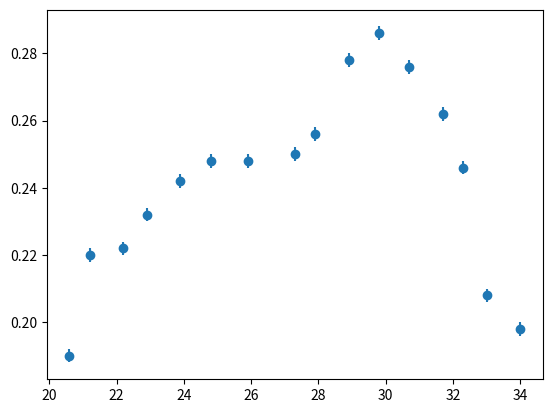
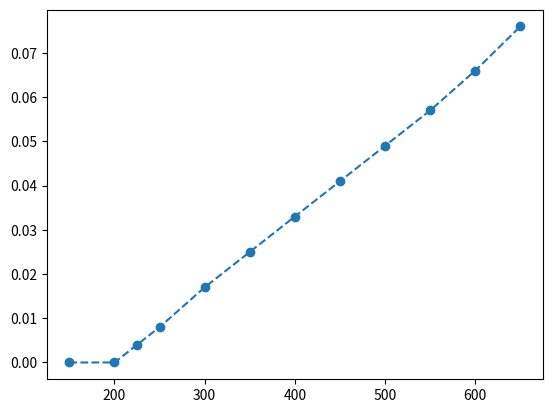
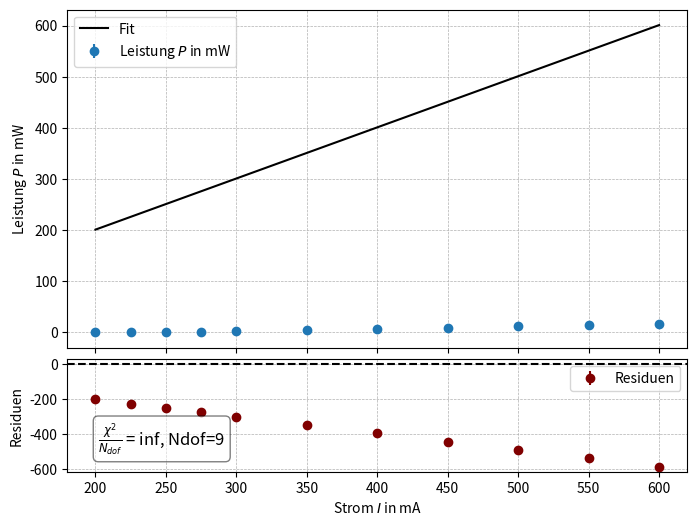
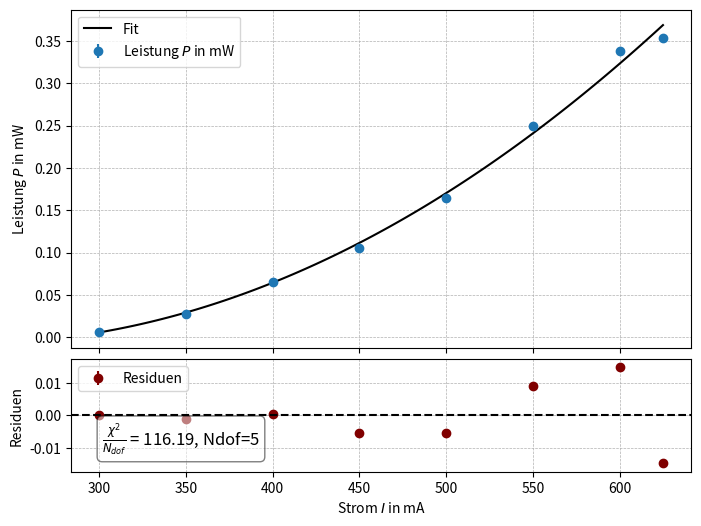
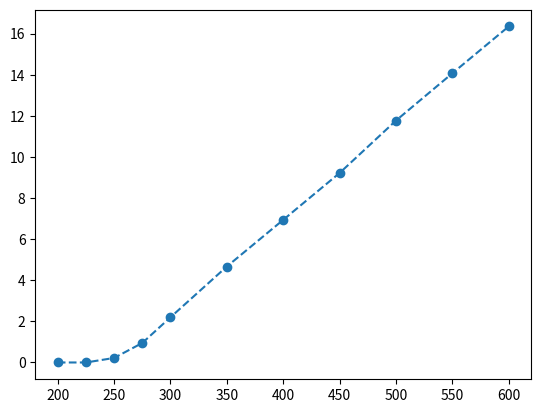
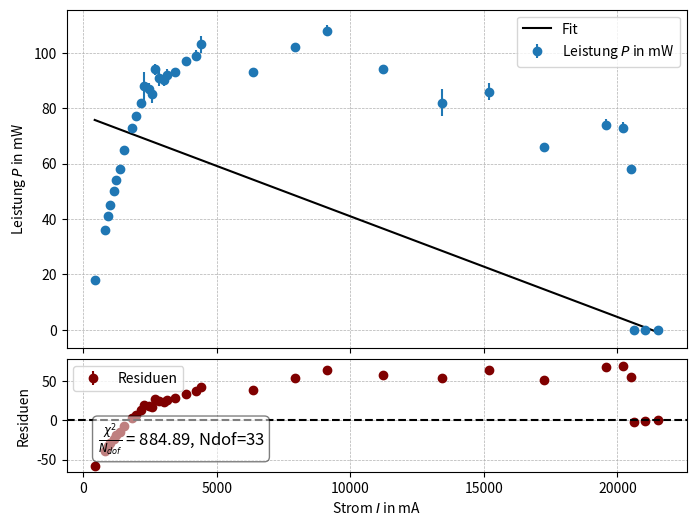

Here is the Python script that generated these plots, in order:
#%%
from scipy.optimize import curve_fit
import numpy as np
import matplotlib.pyplot as plt

Temperatur = np.array([15.1, 16, 18.3, 19.2, 20, 20.6, 21.2, 22.2, 22.9, 23.9, 24.8, 25.9, 27.3, 27.9, 28.9, 29.8, 30.7, 31.7, 32.3, 33, 34])
V = np.array([417*5, 4.10*5, 2.22*5, 2.1*5, 0.62*5, -9.5, -11, -11.1, -11.6, -12.1, -12.4, -12.4, -12.5, -12.8, -13.9, -14.3, -13.8, -13.1, -12.3, -10.4, -9.9])/50
V_uns = np.ones_like(V)*0.1/50
idx_cut = 5
plt.errorbar(Temperatur[idx_cut:], -V[idx_cut:], yerr=V_uns[idx_cut:], fmt='o')

plt.clf()
Tmin = 29.9
I = 600
T = Tmin - 0.004*(I-400)
print(f"Temperatur: {T:.2f} °C")
I = np.array([150,200, 225, 250, 300, 350, 400, 450, 500, 550, 600, 650])
Temperatur2 = np.array([30.9, 30.6, 30.7,30.5,  30.3, 30.1, 29.9, 29.7, 29.5, 29.3, 29.1, 28.9])
P = np.array([0, 0, 4, 8, 17, 25, 33, 41, 49, 57, 66, 76])*0.001 #in microwatt/cm**2
plt.plot(I, P, 'o', linestyle='dashed')
plt.clf()

I2 = np.array([200,225, 250, 275, 300, 350, 400, 450, 500, 550, 600])
P2 = np.array([0, 0, 0.22,0.95, 2.2, 4.67, 6.94, 9.22, 11.77, 14.07, 16.35])#in mW
P2unc = np.array([0, 0, 0.01, 0.01, 0.01, 0.01, 0.02, 0.01, 0.03, 0.04, 0.05])
plt.clf()
plt.plot(I2, P2, 'o', linestyle='dashed')
def linear(x, m, b):
    return m * x + b
def quadratic(x, a, b, c):
    return a * x**2 + b * x + c
def fit_mit_plot(func, xdata, ydata, sigma):
    popt, pcov = curve_fit(func, xdata, ydata, sigma=sigma, absolute_sigma=True)
    x_smooth = np.linspace(min(xdata), max(xdata), 100)
    fig, ax = plt.subplots(2, 1, sharex=True, figsize=(8,6), dpi=300, gridspec_kw={'height_ratios': (3,1), 'hspace': 0.05})
    ax[0].errorbar(xdata, ydata, yerr=sigma, fmt='o', label='Leistung $P$ in mW', zorder=2)
    ax[0].plot(x_smooth, func(x_smooth, *popt), color='black', label='Fit', zorder=2)
    ax[0].set_xlabel('Strom $I$ in mA') 
    ax[0].set_ylabel('Leistung $P$ in mW')
    residuals = ydata - func(xdata, *popt)
    ax[1].errorbar(xdata, residuals, yerr=sigma, fmt='o', color='maroon', label='Residuen', zorder=2)
    ax[1].axhline(0, linewidth=1.5, linestyle='--', color='black', zorder=3)
    ax[1].set_xlabel('Strom $I$ in mA')
    ax[1].set_ylabel('Residuen')
    chi2 = np.sum((residuals / sigma) ** 2)
    ax[1].text(0.05, 0.45, r'$\frac{\chi^2}{N_{dof}}$ ' + f'= {chi2/(len(ydata)-len(popt)):.2f}' + f', Ndof={len(ydata)-len(popt)}', transform=ax[1].transAxes, verticalalignment='top', fontsize=12,bbox=dict(boxstyle='round', facecolor='white', alpha=0.5))
    for a in ax:
        a.grid(True, which='both', linestyle='--', linewidth=0.5)
        a.legend()

fit_mit_plot(linear, I2, P2, P2unc)

I3 = np.array([625, 600, 550, 500, 450, 400, 350, 300])
P = np.array([0.354, 0.338, 0.250, 0.165, 0.106, 0.065, 0.028, 0.0057])#in mW
P_unc = np.array([0.001, 0.001, 0.001, 0.001, 0.001, 0.001, 0.001, 0.00002])
plt.clf()
fit_mit_plot(quadratic, I3, P, P_unc)

Frequenz = np.array([429.60, 805.40, 916.0, 994.7, 1135.2, 1241.6, 1359.6, 1516.1, 1823.2, 1987.7, 2159.1, 2258.9,2458.7, 2588.0, 2697.8, 2831.8, 3008.7, 3143.5, 3418.0, 3861.2, 4414.4, 4214.5, 6366.6, 7930.5, 9137.3, 11205, 13434, 15192, 17237, 19575, 20206, 20502, 20632, 21047,21533])
Frequenz_unc = np.array([0.1, 0.05, 0.1, 0.2, 0.2, 0.2, 0.2, 0.1, 0.2, 0.2, 0.2,0.2, 0.2, 0.2, 0.2, 0.1, 0.1, 0.1, 0.3, 0.3, 0.3, 0.7, 0.3, 0.3, 0.3, 1, 1, 1, 2, 2, 2, 2, 1,1, 1])
P3 = np.array([18, 36, 41, 45, 50, 54, 58, 65, 73, 77, 82, 88, 87, 85, 94, 91, 90, 92, 93, 97, 103, 99, 93, 102, 108, 94, 82, 86, 66, 74, 73, 58, 0, 0, 0])#in mikroW
P3_unc = np.array([1, 1, 1, 1, 1, 1, 1, 1, 1, 1, 1,5, 2, 3, 2, 3, 2, 2, 1, 1, 3, 2, 1, 1, 2, 1, 5, 3, 1, 2, 2,1, 0.1, 0.1,0.1])#in mikroW
plt.clf()
idx_cutoff = 40
fit_mit_plot(linear, Frequenz[:idx_cutoff], P3[:idx_cutoff], P3_unc[:idx_cutoff])
# %%
